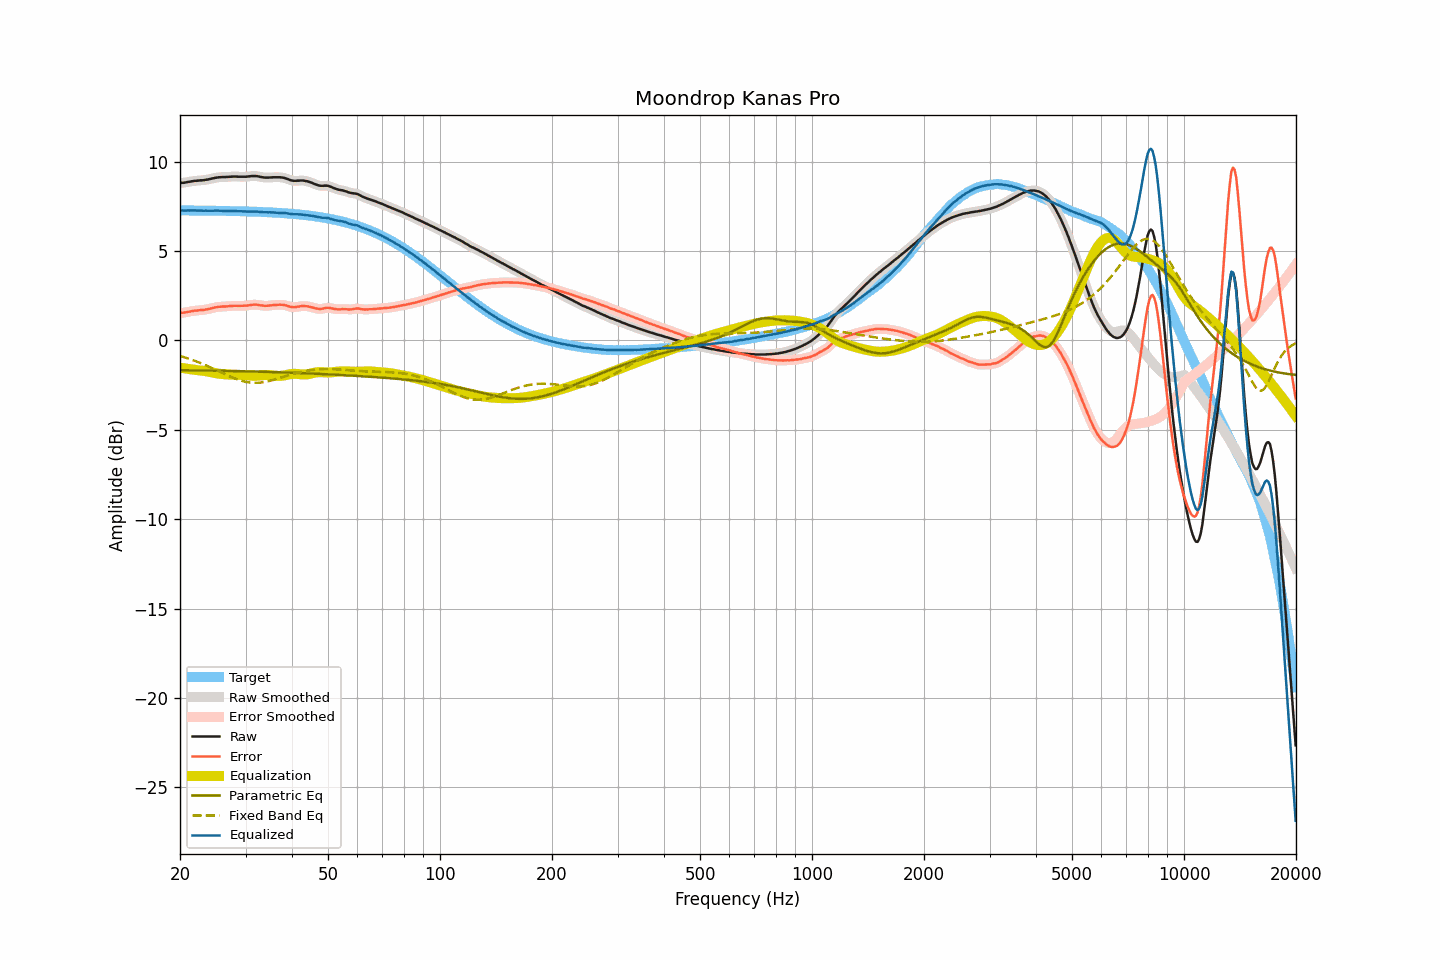

Source data for this figure (header and first rows):
frequency, raw, smoothed, error, error_smoothed, equalization, parametric_eq, fixed_band_eq, equalized_raw, equalized_smoothed, target
20.00, 8.80, 8.80, 1.53, 1.53, -1.52, -1.67, -0.88, 7.28, 7.28, 7.27
20.20, 8.81, 8.80, 1.54, 1.54, -1.54, -1.67, -0.90, 7.27, 7.27, 7.27
20.40, 8.81, 8.81, 1.54, 1.55, -1.55, -1.67, -0.93, 7.26, 7.26, 7.27
20.61, 8.82, 8.82, 1.55, 1.56, -1.57, -1.67, -0.96, 7.25, 7.26, 7.26
20.81, 8.84, 8.84, 1.58, 1.57, -1.58, -1.67, -0.98, 7.26, 7.26, 7.26
21.02, 8.86, 8.86, 1.60, 1.59, -1.60, -1.67, -1.01, 7.26, 7.26, 7.26
21.23, 8.87, 8.87, 1.61, 1.61, -1.61, -1.68, -1.04, 7.26, 7.26, 7.26
21.44, 8.89, 8.89, 1.63, 1.63, -1.62, -1.68, -1.07, 7.27, 7.27, 7.26
21.66, 8.90, 8.90, 1.64, 1.64, -1.64, -1.68, -1.11, 7.26, 7.26, 7.26
21.87, 8.92, 8.91, 1.66, 1.65, -1.65, -1.68, -1.14, 7.27, 7.26, 7.26
22.09, 8.92, 8.92, 1.66, 1.66, -1.66, -1.68, -1.17, 7.26, 7.26, 7.26
22.31, 8.93, 8.93, 1.67, 1.67, -1.67, -1.68, -1.21, 7.26, 7.26, 7.26
22.54, 8.94, 8.94, 1.68, 1.68, -1.68, -1.68, -1.24, 7.26, 7.26, 7.26
22.76, 8.95, 8.94, 1.69, 1.69, -1.69, -1.68, -1.28, 7.26, 7.26, 7.26
22.99, 8.95, 8.95, 1.69, 1.70, -1.70, -1.69, -1.31, 7.25, 7.25, 7.26
23.22, 8.96, 8.96, 1.70, 1.71, -1.71, -1.69, -1.35, 7.25, 7.25, 7.25
23.45, 8.98, 8.97, 1.73, 1.72, -1.73, -1.69, -1.39, 7.25, 7.25, 7.25
23.69, 8.99, 8.99, 1.74, 1.74, -1.74, -1.69, -1.43, 7.25, 7.25, 7.25
23.92, 9.01, 9.01, 1.76, 1.76, -1.76, -1.69, -1.47, 7.25, 7.25, 7.25
24.16, 9.03, 9.03, 1.78, 1.78, -1.78, -1.69, -1.51, 7.25, 7.25, 7.25
24.40, 9.05, 9.05, 1.80, 1.80, -1.80, -1.69, -1.55, 7.25, 7.25, 7.25
24.65, 9.07, 9.07, 1.82, 1.82, -1.82, -1.70, -1.59, 7.25, 7.25, 7.25
24.89, 9.09, 9.09, 1.84, 1.84, -1.84, -1.70, -1.64, 7.25, 7.25, 7.25
25.14, 9.10, 9.10, 1.85, 1.86, -1.85, -1.70, -1.68, 7.25, 7.25, 7.25
25.39, 9.12, 9.11, 1.88, 1.87, -1.87, -1.70, -1.72, 7.25, 7.25, 7.24
25.65, 9.12, 9.12, 1.88, 1.88, -1.88, -1.70, -1.77, 7.24, 7.25, 7.24
25.91, 9.13, 9.13, 1.89, 1.89, -1.89, -1.70, -1.81, 7.24, 7.24, 7.24
26.16, 9.13, 9.13, 1.89, 1.89, -1.89, -1.71, -1.85, 7.24, 7.24, 7.24
26.43, 9.13, 9.13, 1.89, 1.89, -1.90, -1.71, -1.89, 7.23, 7.23, 7.24
26.69, 9.14, 9.14, 1.90, 1.90, -1.90, -1.71, -1.94, 7.23, 7.23, 7.24
26.96, 9.14, 9.14, 1.90, 1.91, -1.91, -1.71, -1.98, 7.23, 7.23, 7.23
27.23, 9.15, 9.15, 1.92, 1.91, -1.92, -1.71, -2.02, 7.23, 7.23, 7.23
27.50, 9.15, 9.15, 1.92, 1.92, -1.92, -1.71, -2.06, 7.23, 7.23, 7.23
27.77, 9.16, 9.16, 1.93, 1.93, -1.92, -1.72, -2.09, 7.24, 7.23, 7.23
28.05, 9.16, 9.16, 1.93, 1.93, -1.93, -1.72, -2.13, 7.23, 7.23, 7.23
28.33, 9.16, 9.16, 1.93, 1.93, -1.93, -1.72, -2.16, 7.23, 7.23, 7.22
28.62, 9.15, 9.15, 1.93, 1.93, -1.93, -1.72, -2.20, 7.22, 7.22, 7.22
28.90, 9.15, 9.15, 1.93, 1.93, -1.93, -1.72, -2.23, 7.22, 7.22, 7.22
29.19, 9.15, 9.15, 1.93, 1.93, -1.93, -1.73, -2.26, 7.22, 7.22, 7.22
29.48, 9.15, 9.15, 1.93, 1.93, -1.94, -1.73, -2.28, 7.21, 7.21, 7.22
29.78, 9.15, 9.15, 1.94, 1.94, -1.94, -1.73, -2.30, 7.21, 7.21, 7.21
30.08, 9.15, 9.15, 1.94, 1.94, -1.95, -1.73, -2.32, 7.20, 7.20, 7.21
30.38, 9.16, 9.16, 1.95, 1.95, -1.96, -1.73, -2.34, 7.20, 7.20, 7.21
30.68, 9.17, 9.17, 1.96, 1.96, -1.97, -1.74, -2.35, 7.20, 7.20, 7.20
30.99, 9.18, 9.18, 1.98, 1.98, -1.98, -1.74, -2.37, 7.20, 7.20, 7.20
31.30, 9.19, 9.19, 1.99, 1.99, -1.98, -1.74, -2.37, 7.21, 7.20, 7.20
31.61, 9.19, 9.19, 1.99, 2.00, -1.99, -1.74, -2.38, 7.20, 7.21, 7.20
31.93, 9.19, 9.19, 2.00, 2.00, -1.98, -1.75, -2.38, 7.20, 7.20, 7.19
32.24, 9.18, 9.18, 1.99, 1.99, -1.98, -1.75, -2.38, 7.20, 7.20, 7.19
32.57, 9.16, 9.16, 1.97, 1.98, -1.97, -1.75, -2.37, 7.19, 7.19, 7.19
32.89, 9.14, 9.14, 1.96, 1.96, -1.96, -1.75, -2.36, 7.18, 7.18, 7.18
33.22, 9.13, 9.12, 1.95, 1.95, -1.95, -1.76, -2.35, 7.18, 7.17, 7.18
33.55, 9.11, 9.11, 1.94, 1.94, -1.95, -1.76, -2.34, 7.16, 7.17, 7.17
33.89, 9.10, 9.10, 1.93, 1.93, -1.94, -1.76, -2.32, 7.16, 7.16, 7.17
34.23, 9.10, 9.10, 1.93, 1.93, -1.94, -1.76, -2.30, 7.16, 7.16, 7.17
34.57, 9.10, 9.10, 1.94, 1.94, -1.94, -1.77, -2.28, 7.16, 7.16, 7.16
34.92, 9.11, 9.11, 1.95, 1.95, -1.95, -1.77, -2.26, 7.16, 7.16, 7.16
35.27, 9.11, 9.11, 1.96, 1.96, -1.96, -1.77, -2.24, 7.15, 7.15, 7.15
35.62, 9.12, 9.12, 1.97, 1.97, -1.97, -1.77, -2.21, 7.15, 7.15, 7.15
35.97, 9.12, 9.12, 1.98, 1.98, -1.98, -1.78, -2.19, 7.14, 7.14, 7.14
... 635 more rows
